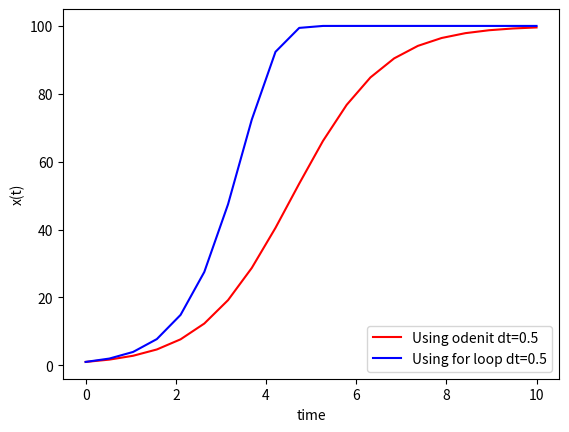

Reproduce this figure in Python.
from operator import le
import numpy as np
from numpy.core.arrayprint import dtype_is_implied
from scipy.integrate import odeint
import matplotlib.pyplot as plt
#This ODE model represents the dynamics of the amount of radioactive material:
#dX/dt=rX(1-X/K)
#where X(t) is the population size, and r and K are the model parameters.

def model(x,t):
    return  r*x*(1-x/K)

# initial conditions
x0,r,K,dt,tmax=1,1,100,0.5,10
# time points
t = np.linspace(0,tmax,num=int(tmax/dt))
print(t)
# solve ODE
x = odeint(model,x0,t)
print (x)
# plot results
plt.figure()
plt.plot(t,x,'r',label='Using for odenint')
plt.xlabel('time')
plt.ylabel('x(t)')
plt.legend(['Using odenit & dt=0.5'], loc='lower right')


x1 = np.zeros(int(tmax/dt))
i=0
for j in t:
  
    if i==0:
        x1[i]=x0
    else:
        x1[i]=x1[i-1]+model(x1[i-1],j)
    print ("Time is  : "+str(j)+" i  is : "+str(i)+"  x is : "+str(x1[i]))
    i=i+1

# plot results

plt.plot(t,x1,'b',label='Using for loop')
plt.xlabel('time')
plt.ylabel('x(t)')
plt.legend(['Using odenit dt=0.5','Using for loop dt=0.5'],loc='lower right')
plt.show()
